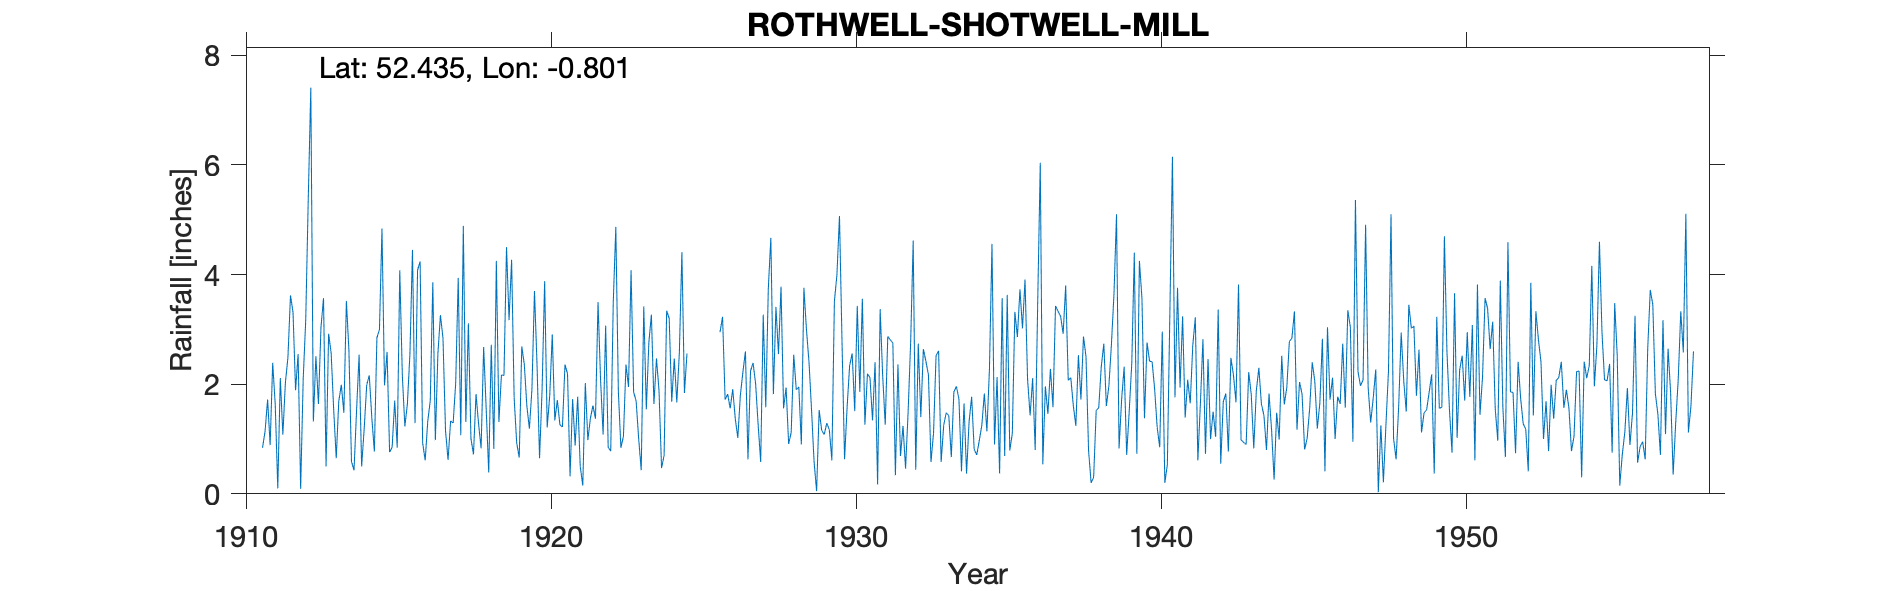

Source data for this figure (header and first rows):
ROTHWELL-SHOTWELL-MILL, , , , , , , , , , , , , , , , , , , , , , , 
Grid ref, SP816826, Long, -0.8011, Lat, 52.44, Elevation, 340, ft, , , , , , , , , , , , , , , 
Station no, 1131, , , , , , , , , , , , , , , , , , , , , , 
, 1910, 1911, 1912, 1913, 1914, 1915, 1916, 1917, 1918, 1919, 1920, 1921, 1922, 1923, 1924, 1925, 1926, 1927, 1928, 1929, 1930, 1931, 1932
January, , 0.84, 3.31, 3.57, 0.43, 1.98, 1.29, 1.15, 1.82, 4.5, 2.36, 2.19, 3.5, 1.95, 1.88, , 2.95, 2.24, 3.78, 1.54, 2.77, 1.34, 1.24
February, , 1.14, 1.89, 0.5, 1.52, 2.59, 4.08, 0.62, 1.28, 3.17, 0.65, 0.32, 2.08, 4.08, 0.47, , 3.23, 2.39, 1.56, 0.59, 0.63, 2.4, 0.46
March, , 1.72, 2.55, 2.92, 2.54, 0.76, 4.24, 1.33, 0.83, 4.27, 1.91, 1.73, 1.08, 1.86, 0.7, , 1.72, 2.01, 1.94, 0.05, 1.58, 0.17, 1.49
April, , 0.89, 0.09, 2.57, 0.5, 0.85, 0.93, 1.29, 2.68, 1.75, 3.88, 0.88, 3.07, 1.69, 3.34, , 1.82, 1.26, 0.91, 1.53, 2.34, 3.37, 2.76
May, , 2.39, 2.09, 1.53, 1.19, 1.7, 0.61, 2.02, 1.55, 0.93, 1.21, 1.77, 0.85, 1, 3.2, , 1.56, 0.58, 1.12, 1.16, 2.56, 2.15, 4.62
June, , 1.63, 3.17, 0.65, 1.99, 0.84, 1.32, 3.94, 0.39, 0.66, 1.79, 0.5, 0.78, 0.43, 1.68, , 1.91, 3.27, 2.54, 1.08, 1.51, 1.26, 0.44
July, , 0.1, 5.39, 1.69, 2.16, 4.08, 1.7, 1.07, 2.72, 2.69, 2.91, 0.15, 3.5, 3.42, 2.47, , 1.37, 1.58, 1.9, 1.29, 3.43, 2.87, 2.74
August, , 2.11, 7.41, 1.99, 1.39, 2.17, 3.86, 4.89, 0.82, 2.36, 1.34, 2.02, 4.87, 1.54, 1.67, , 1.02, 3.75, 1.95, 1.17, 1.86, 2.81, 1.4
September, , 1.08, 1.32, 1.48, 0.77, 1.23, 0.98, 1.31, 4.25, 1.6, 1.71, 0.98, 1.87, 2.76, 2.58, , 1.8, 4.67, 0.9, 0.61, 3.56, 2.75, 2.64
October, , 2.03, 2.51, 3.52, 2.85, 1.64, 2.56, 3.11, 1.31, 1.19, 1.26, 1.38, 0.84, 3.27, 4.41, , 2.22, 1.82, 3.76, 3.51, 1.26, 0.34, 2.42
November, , 2.49, 1.64, 2.61, 2.99, 2.56, 3.26, 1.01, 2.17, 1.91, 1.22, 1.61, 1.05, 1.64, 1.84, , 2.6, 3.41, 3, 4, 2.19, 2.36, 2.17
December, , 3.62, 3.04, 0.59, 4.84, 4.45, 2.84, 0.72, 2.16, 3.7, 2.36, 1.37, 2.36, 2.47, 2.56, , 0.63, 2.55, 2.41, 5.07, 2.12, 0.69, 0.58
Total, , 20.04, 34.41, 23.62, 23.17, 24.85, 27.67, 22.46, 21.98, 28.73, 22.6, 14.9, 25.85, 26.11, 26.8, , 22.83, 29.53, 25.77, 21.6, 25.81, 22.51, 22.96
1925 - All values removed as estimated., , , , , , , , , , , , , , , , , , , , , , , 
IDR 1939 Jan, , , , , , , , , , , , , , , , , , , , , , , 
